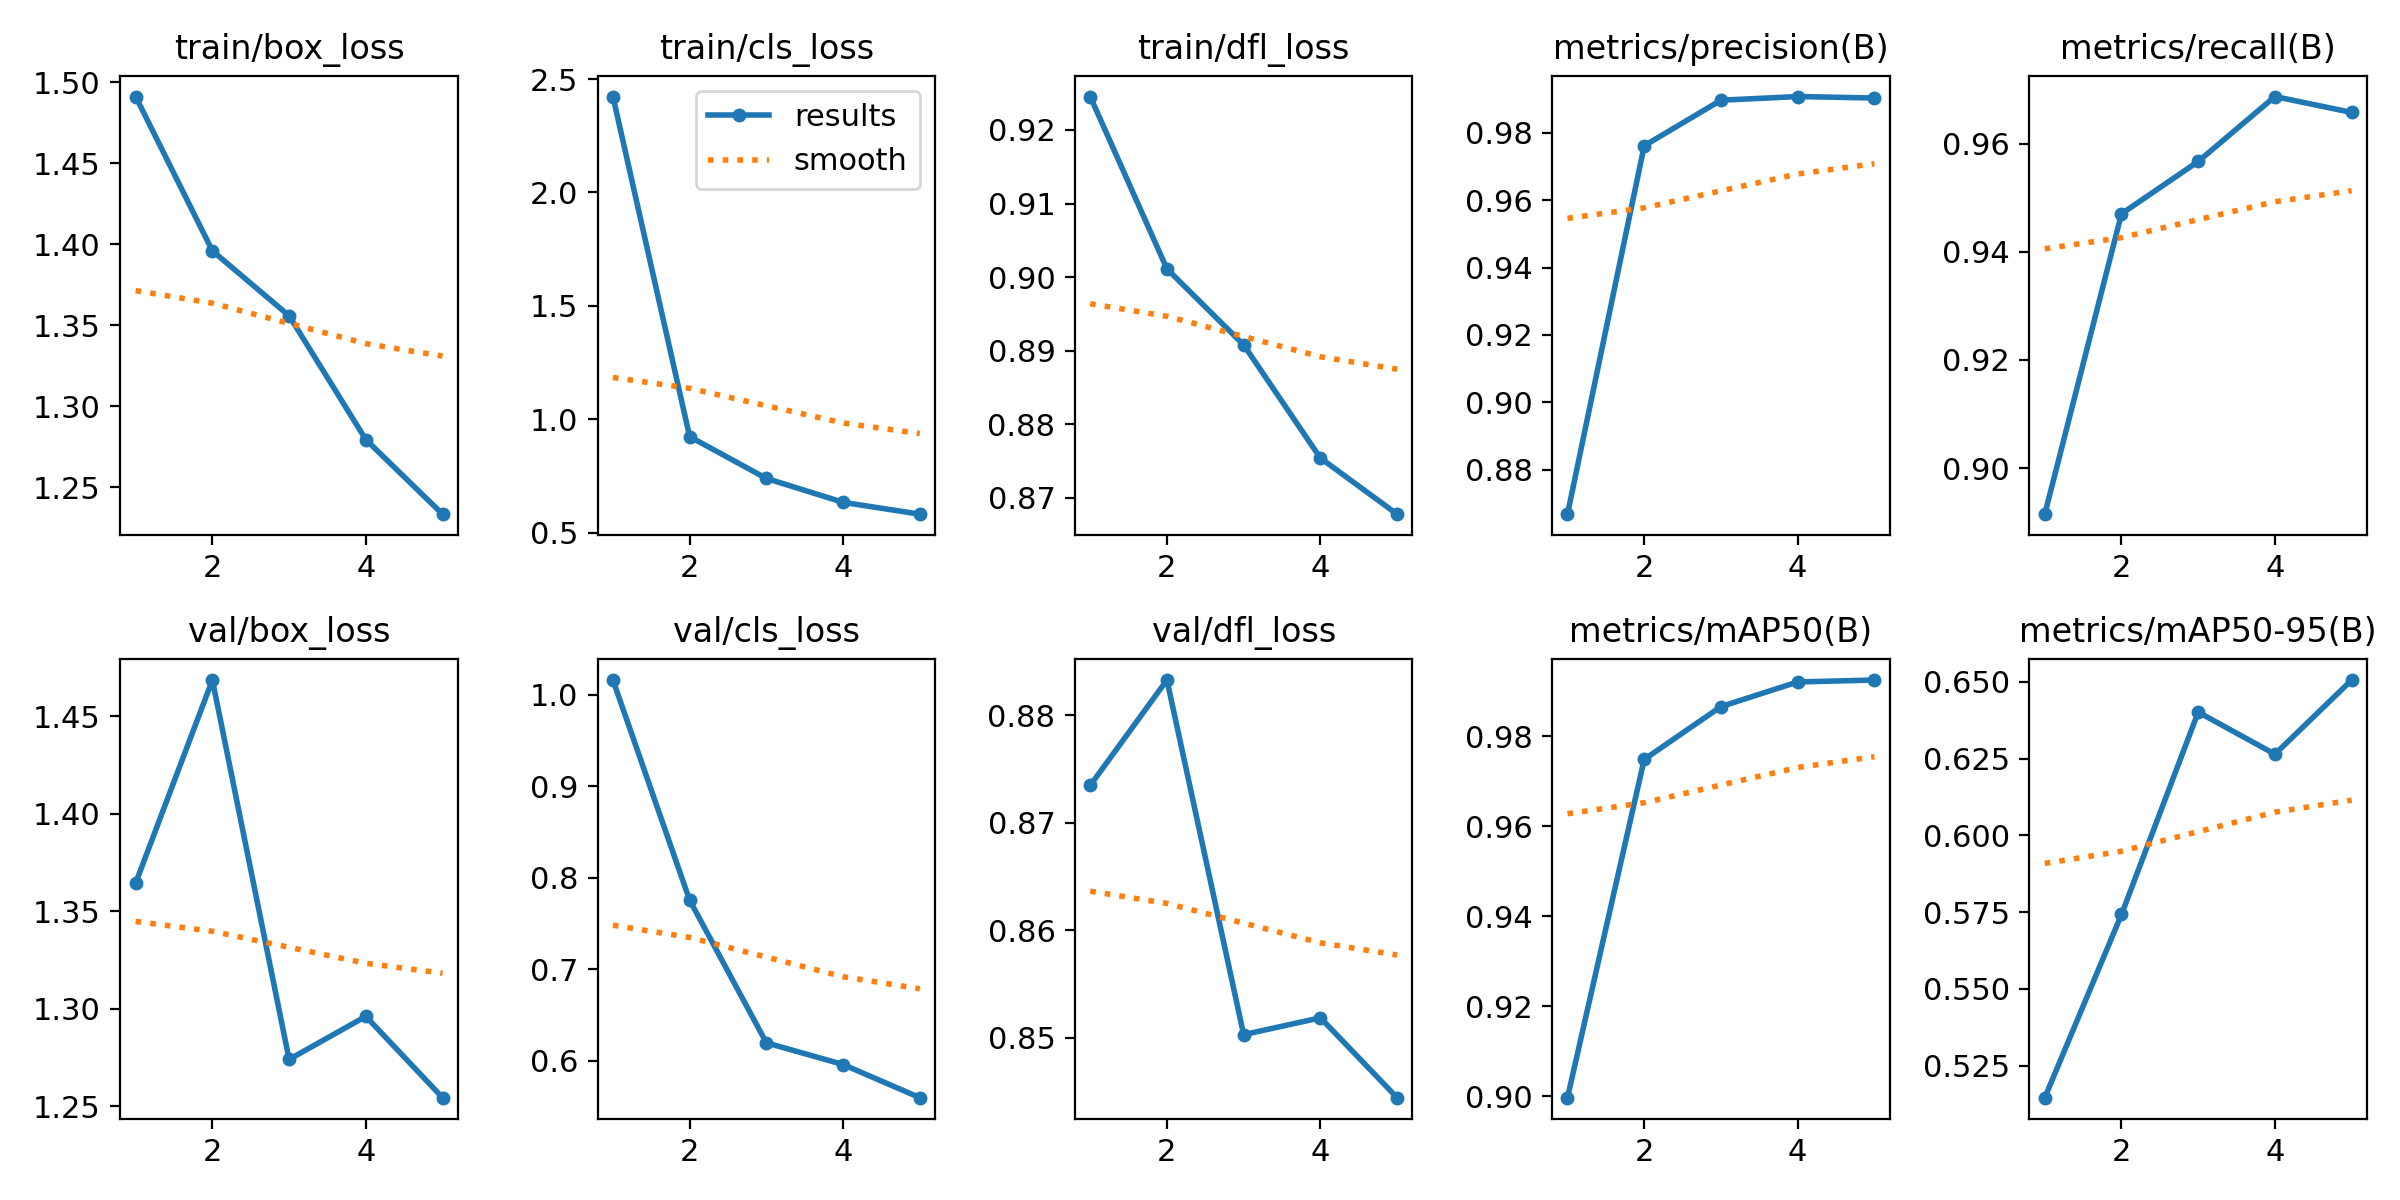

The data file committed next to this chart (first rows):
epoch, time, train/box_loss, train/cls_loss, train/dfl_loss, metrics/precision(B), metrics/recall(B), metrics/mAP50(B), metrics/mAP50-95(B), val/box_loss, val/cls_loss, val/dfl_loss, lr/pg0, lr/pg1, lr/pg2
1, 55.73, 1.491, 2.423, 0.9245, 0.8668, 0.8915, 0.8997, 0.5146, 1.364, 1.016, 0.8735, 0.0006645, 0.0006645, 0.0006645
2, 112.4, 1.396, 0.9235, 0.9011, 0.9761, 0.947, 0.9748, 0.5742, 1.469, 0.7754, 0.8833, 0.001068, 0.001068, 0.001068
3, 167.1, 1.356, 0.7393, 0.8908, 0.9896, 0.9567, 0.9866, 0.6401, 1.274, 0.6196, 0.8503, 0.001207, 0.001207, 0.001207
4, 219, 1.28, 0.6339, 0.8754, 0.9907, 0.9687, 0.992, 0.6264, 1.296, 0.5959, 0.8519, 0.000812, 0.000812, 0.000812
5, 271, 1.234, 0.5817, 0.8678, 0.9903, 0.9658, 0.9925, 0.6506, 1.254, 0.5597, 0.8444, 0.000416, 0.000416, 0.000416
